Labelled photos from "proc", an image-classification folder in NandoG1/deep-learning-project. The possible labels are: apple apple scab, apple black rot, apple cedar apple rust, apple healthy, blueberry healthy, cherry including sour powdery mildew, cherry including sour healthy, corn (maize) cercospora leaf spot gray leaf spot, corn common rust, corn northern leaf blight, corn healthy, grape black rot, grape esca black measles, grape leaf blight (isariopsis leaf spot), grape healthy, orange huanglongbing citrus greening, peach bacterial spot, peach healthy, bell pepper bacterial spot, bell pepper healthy, potato early blight, potato late blight, potato healthy, raspberry healthy, soybean healthy, squash powdery mildew, strawberry leaf scorch, strawberry healthy, tomato bacterial spot, tomato early blight, tomato late blight, tomato leaf mold, tomato septoria leaf spot, tomato spider mites two spotted spider mite, tomato target spot, tomato yellow leaf curl virus, tomato mosaic virus, tomato healthy.

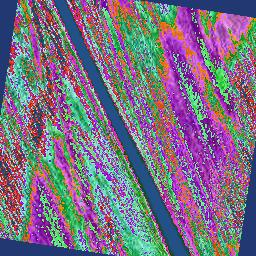
Label: corn healthy

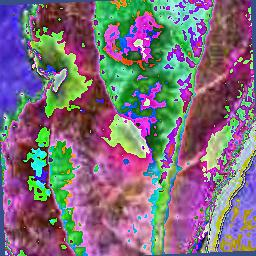
Label: apple apple scab

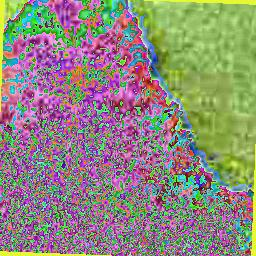
Label: squash powdery mildew

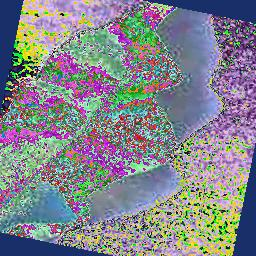
Label: peach healthy

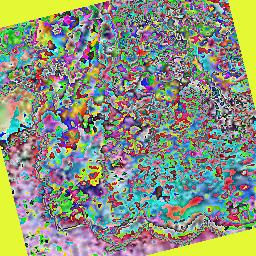
Label: strawberry leaf scorch

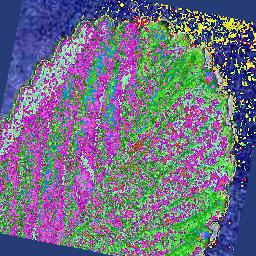
Label: strawberry healthy
